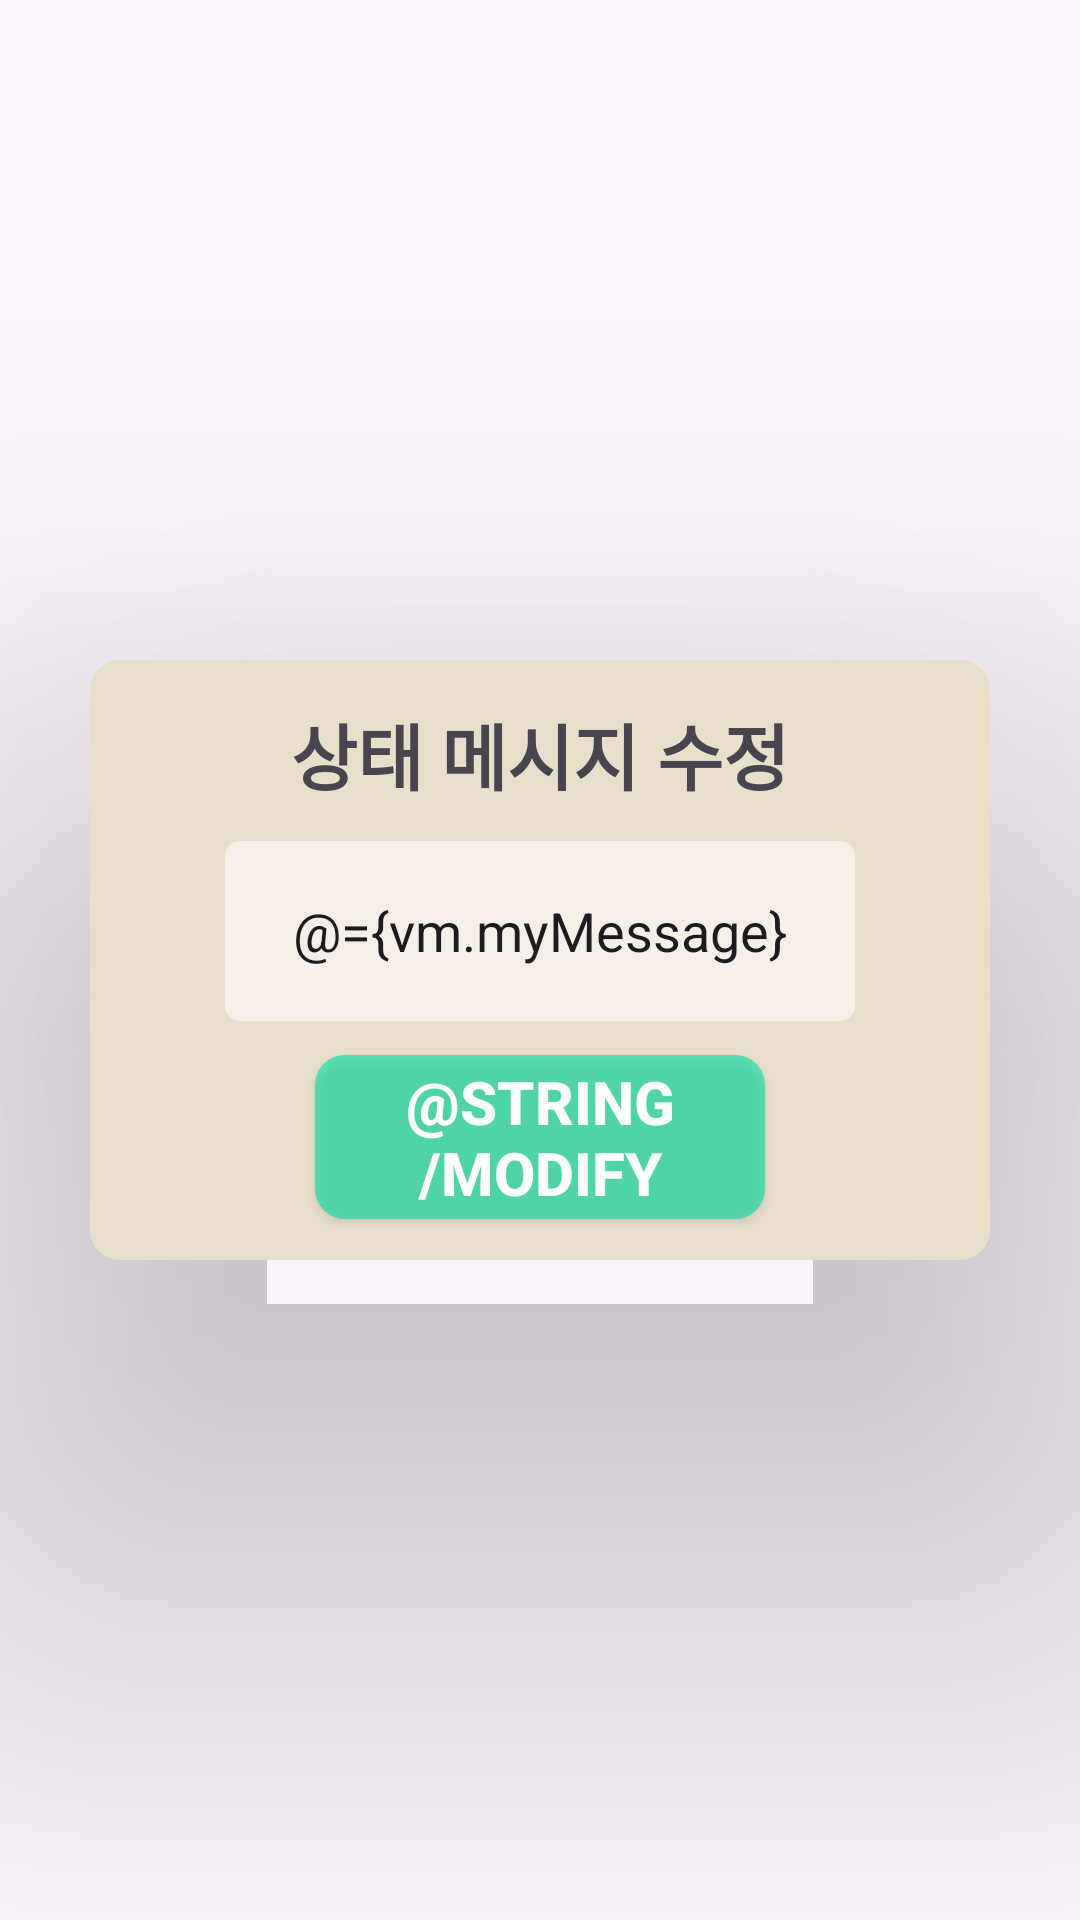

This screen was rendered from an Android layout file. Write that file and the resources it references.
<!-- AndroidManifest.xml: application theme Theme.FunBox -->
<!-- res/layout/dialog_message.xml -->
<?xml version="1.0" encoding="utf-8"?>
<layout xmlns:android="http://schemas.android.com/apk/res/android"
    xmlns:app="http://schemas.android.com/apk/res-auto"
    xmlns:tools="http://schemas.android.com/tools">

    <data>

        <variable
            name="vm"
            type="com.rpg.funbox.presentation.map.MapViewModel" />

    </data>

    <androidx.constraintlayout.widget.ConstraintLayout
        android:layout_width="match_parent"
        android:layout_height="match_parent">

        <androidx.constraintlayout.widget.ConstraintLayout
            android:layout_width="300dp"
            android:layout_height="200dp"
            android:background="@drawable/bg_dialog_rectangle"
            android:elevation="100dp"
            app:layout_constraintStart_toStartOf="parent"
            app:layout_constraintTop_toTopOf="parent"
            app:layout_constraintEnd_toEndOf="parent"
            app:layout_constraintBottom_toBottomOf="parent">

            <TextView
                android:id="@+id/tv_edit_message"
                android:layout_width="wrap_content"
                android:layout_height="wrap_content"
                android:text="상태 메시지 수정"
                android:textSize="24sp"
                android:textStyle="bold"
                app:layout_constraintStart_toStartOf="parent"
                app:layout_constraintTop_toTopOf="parent"
                app:layout_constraintEnd_toEndOf="parent"
                app:layout_constraintBottom_toTopOf="@id/dialogEditText"/>

            <androidx.appcompat.widget.AppCompatButton
                android:id="@+id/positiveButton"
                android:layout_width="150dp"
                android:layout_height="wrap_content"
                android:background="@drawable/bg_green_rectangle"
                android:onClick="@{() -> vm.submitMessage()}"
                android:text="@string/modify"
                android:textColor="@color/white"
                android:textSize="20sp"
                android:textStyle="bold"
                app:layout_constraintBottom_toBottomOf="parent"
                app:layout_constraintEnd_toEndOf="parent"
                app:layout_constraintStart_toStartOf="parent"
                app:layout_constraintTop_toBottomOf="@id/dialogEditText"/>

            <EditText
                android:id="@+id/dialogEditText"
                android:layout_width="wrap_content"
                android:layout_height="60dp"
                android:background="@drawable/bg_input_text"
                android:ems="10"
                android:gravity="center_horizontal|center_vertical"
                android:inputType="text"
                android:text="@={vm.myMessage}"
                app:layout_constraintBottom_toTopOf="@+id/positiveButton"
                app:layout_constraintEnd_toEndOf="parent"
                app:layout_constraintStart_toStartOf="parent"
                app:layout_constraintTop_toBottomOf="@id/tv_edit_message" />

        </androidx.constraintlayout.widget.ConstraintLayout>

    </androidx.constraintlayout.widget.ConstraintLayout>

</layout>
<!-- resources referenced by this layout -->
<resources>
  <color name="white">#FFFFFFFF</color>
  <!-- drawable bg_dialog_rectangle (drawable) -->
  <?xml version="1.0" encoding="UTF-8"?>
  <shape xmlns:android="http://schemas.android.com/apk/res/android" android:id="@+id/listview_background_shape">
      <padding android:left="2dp"
          android:top="2dp"
          android:right="2dp"
          android:bottom="2dp" />
      <corners android:radius="10dp" />
      <solid android:color="#E8DFCA" />
  </shape>
  <!-- drawable bg_green_rectangle (drawable) -->
  <?xml version="1.0" encoding="UTF-8"?>
  <shape xmlns:android="http://schemas.android.com/apk/res/android" android:id="@+id/listview_background_shape">
      <padding android:left="2dp"
          android:top="2dp"
          android:right="2dp"
          android:bottom="2dp" />
      <corners android:radius="10dp" />
      <solid android:color="#9900DFA2" />
  </shape>
  <!-- drawable bg_input_text (drawable) -->
  <?xml version="1.0" encoding="UTF-8"?>
  <shape xmlns:android="http://schemas.android.com/apk/res/android" android:id="@+id/listview_background_shape">
      <padding android:left="2dp"
          android:top="2dp"
          android:right="2dp"
          android:bottom="2dp" />
      <corners android:radius="5dp" />
      <solid android:color="#F5EFE7" />
  </shape>
  <style name="Theme.FunBox" parent="Base.Theme.FunBox" />
  <style name="Base.Theme.FunBox" parent="Theme.Material3.DayNight.NoActionBar">
          
          
      </style>
</resources>
